Labelled photos from "Private", an image-classification folder in Slade-99/Deep_Learning. The possible labels are: abnormal, normal, pneumonia.

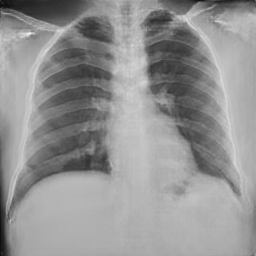
Label: normal

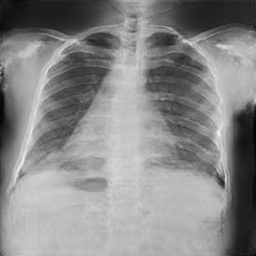
Label: normal

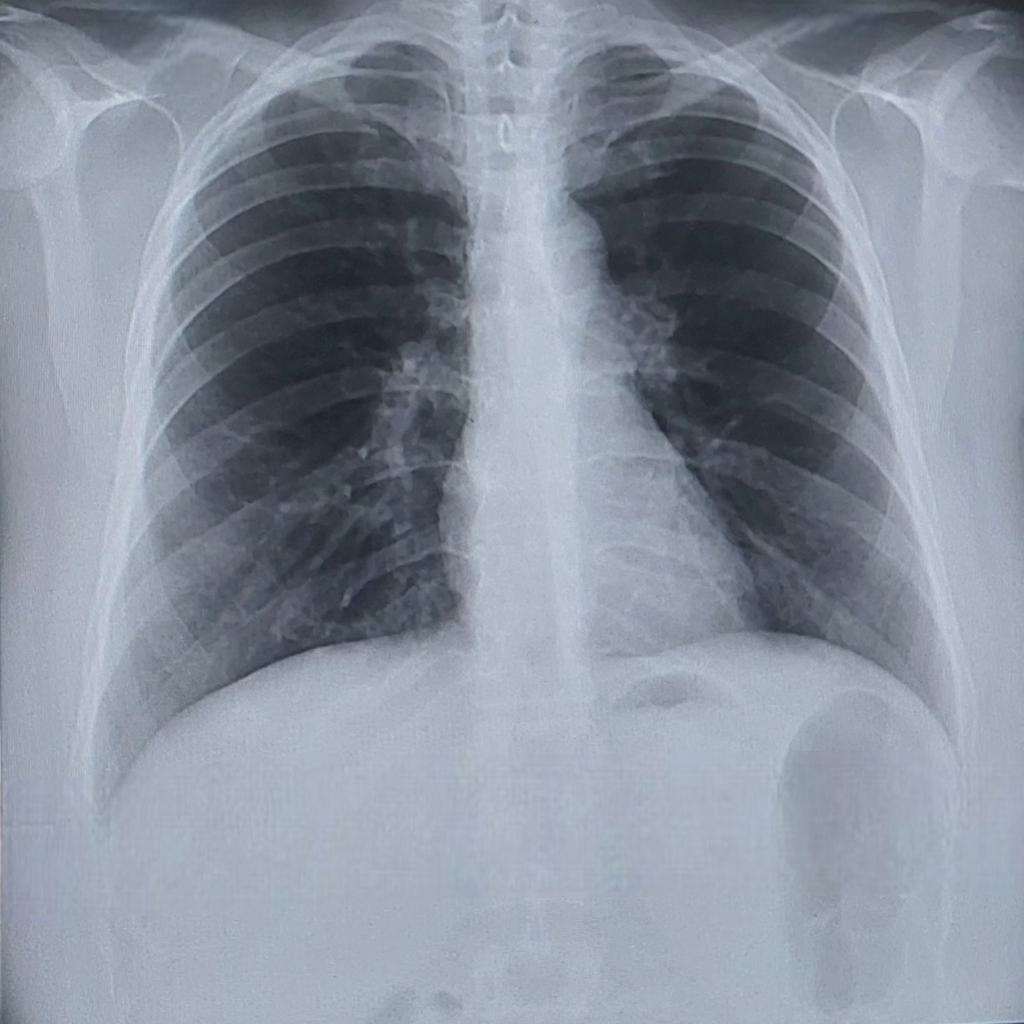
Label: normal

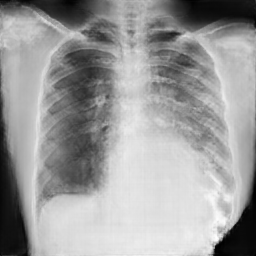
Label: pneumonia

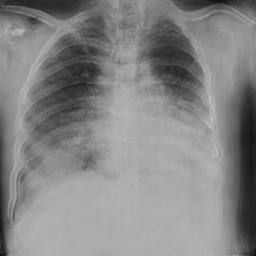
Label: abnormal

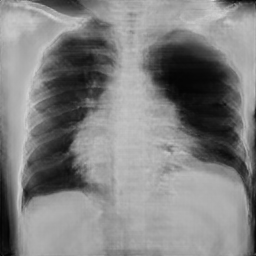
Label: pneumonia
